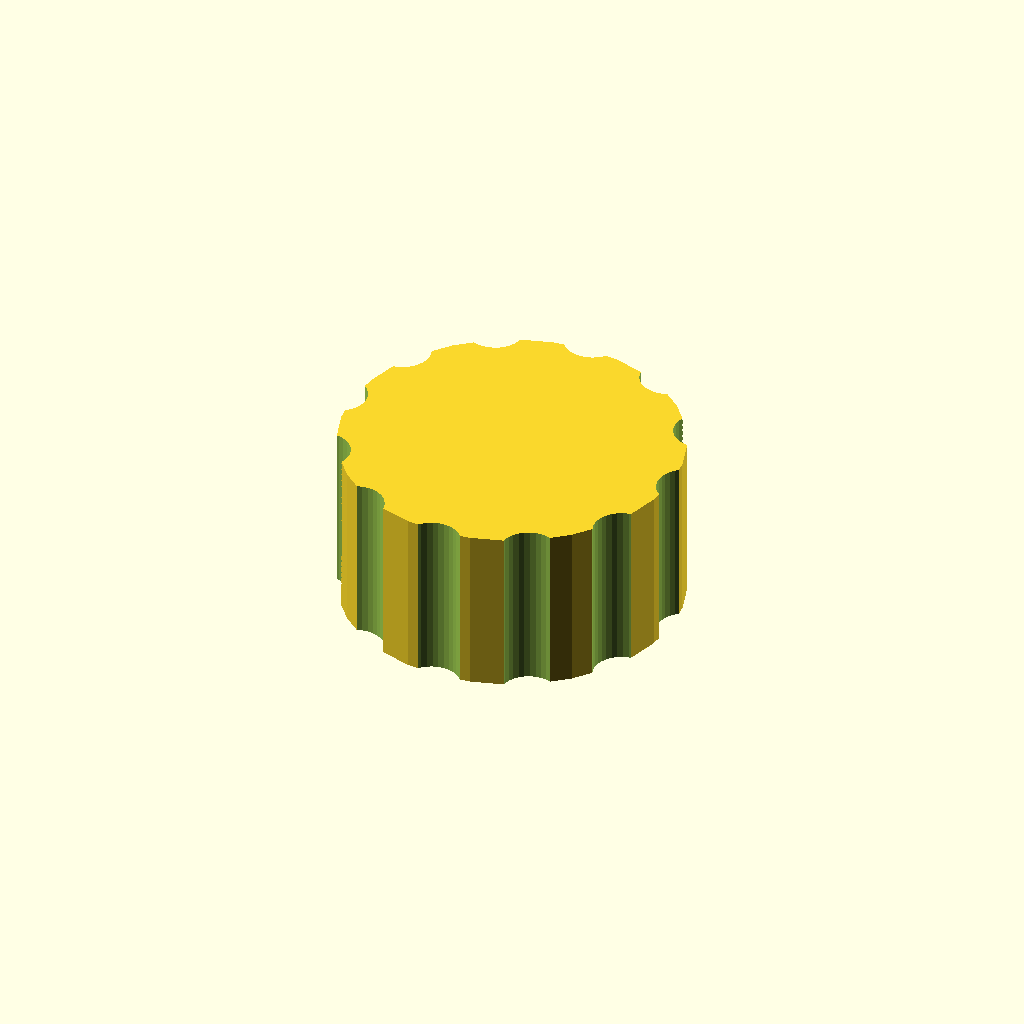
Cell 1: the model at its default parameters.
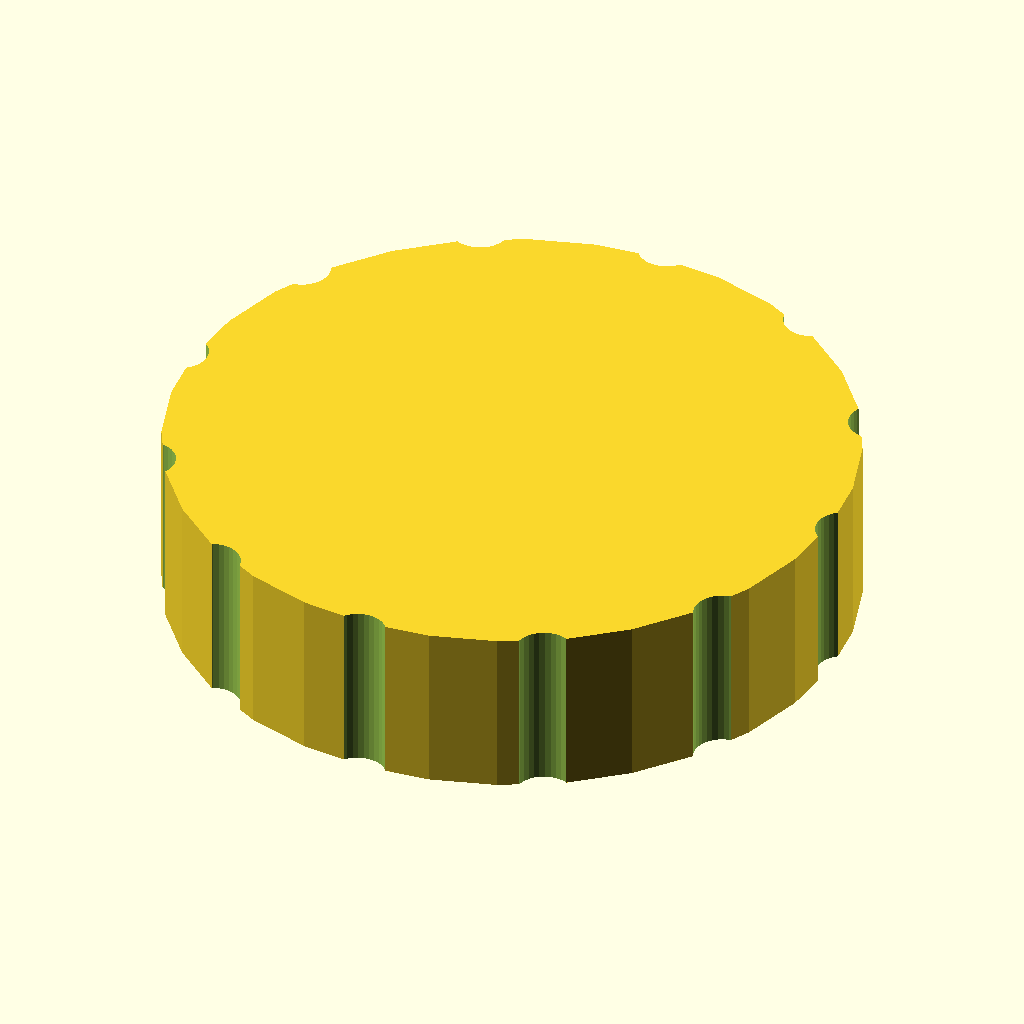
Cell 2 — outer_d set to 72, the other parameters unchanged.
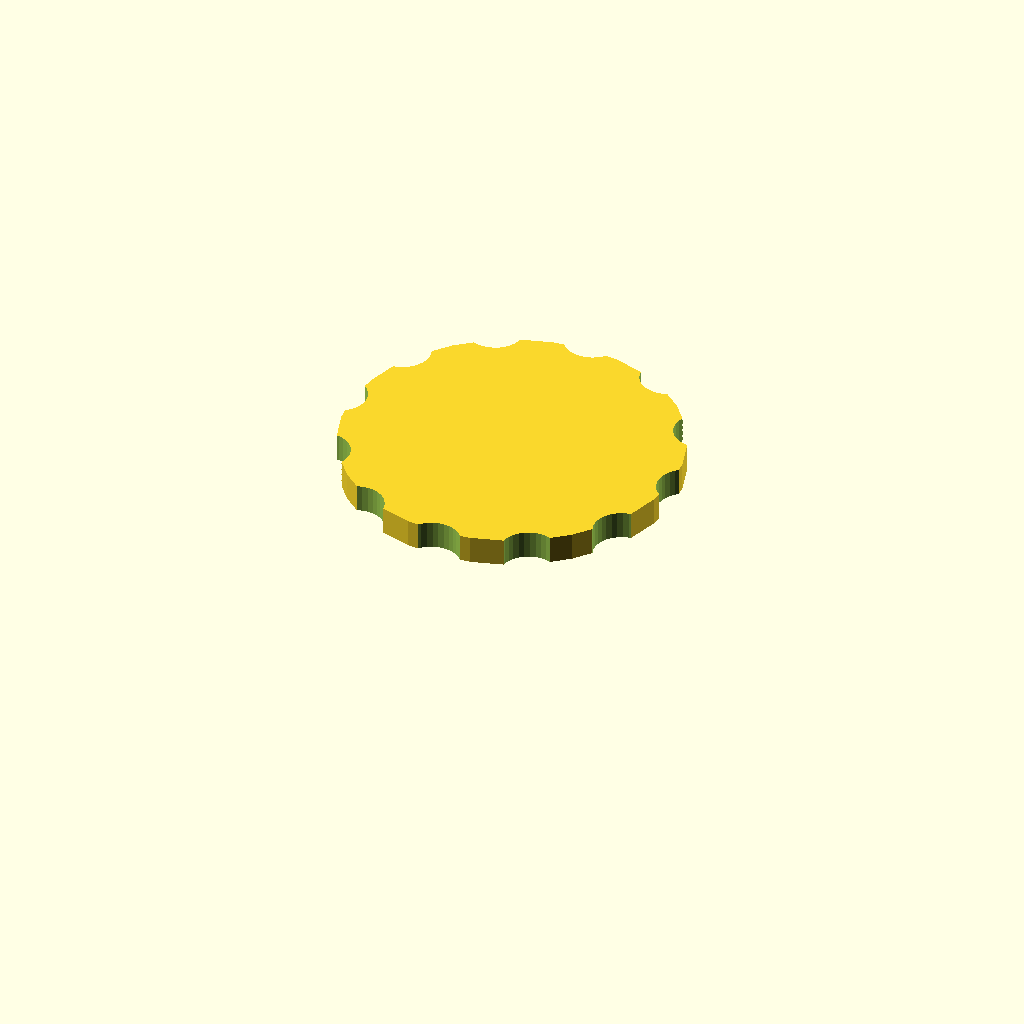
Cell 3: bore_d = 58 (everything else at default).
All cells are drawn from one camera (rotation 55°, 0°, 25°, orthographic, colour scheme Cornfield), so only the parameter changes between them.
OpenSCAD source file optional_data/data/gen3/threadcaps/part_0006.scad:
$fn = 32;

// ----------------------------------------------------------------------
// Threaded cap: 36 mm body, 18 mm tall, 29 mm threaded bore
// ----------------------------------------------------------------------

// --- parameters (mm) ---
outer_d = 36;             // cap outside diameter
body_h = 18;              // cap height
top_t = 3;                // closed top thickness
bore_d = 29;              // bore core diameter
pitch = 1.5;              // thread pitch
thread_d = 0.9;           // thread depth
thread_z = 3;             // thread start above the rim
thread_h = 9;             // threaded height
flutes = 12;              // number of knurl flutes
flute_d = 6;              // flute cutter diameter
flute_depth = 1.4;        // flute depth into the rim

difference() {
  union() {
    cylinder(h = 18, d = outer_d);
  }
  /* threaded bore, closed at the top */
  translate([0, 0, -2.5]) cylinder(h = 17.5, d = bore_d);
  translate([0, 0, 3]) rotate_extrude() polygon([[13.5, 0], [13.5, 9], [14, 9], [15.4, 8.25], [14, 7.5], [15.4, 6.75], [14, 6], [15.4, 5.25], [14, 4.5], [15.4, 3.75], [14, 3], [15.4, 2.25], [14, 0], [13.5, 0]]);
  /* knurl flutes around the rim */
  for (i = [0 : flutes - 1]) {
    a = i * 360 / flutes;
    translate([(outer_d / 2 + flute_d / 2 - flute_depth) * cos(a), (outer_d / 2 + flute_d / 2 - flute_depth) * sin(a), -2.5]) cylinder(h = body_h + 5, d = flute_d);
  }
}
Parameter table extracted from the source (name, type, default, range or options):
outer_d: number, default 36
body_h: number, default 18
top_t: number, default 3
bore_d: number, default 29
pitch: number, default 1.5
thread_d: number, default 0.9
thread_z: number, default 3
thread_h: number, default 9
flutes: number, default 12
flute_d: number, default 6
flute_depth: number, default 1.4
